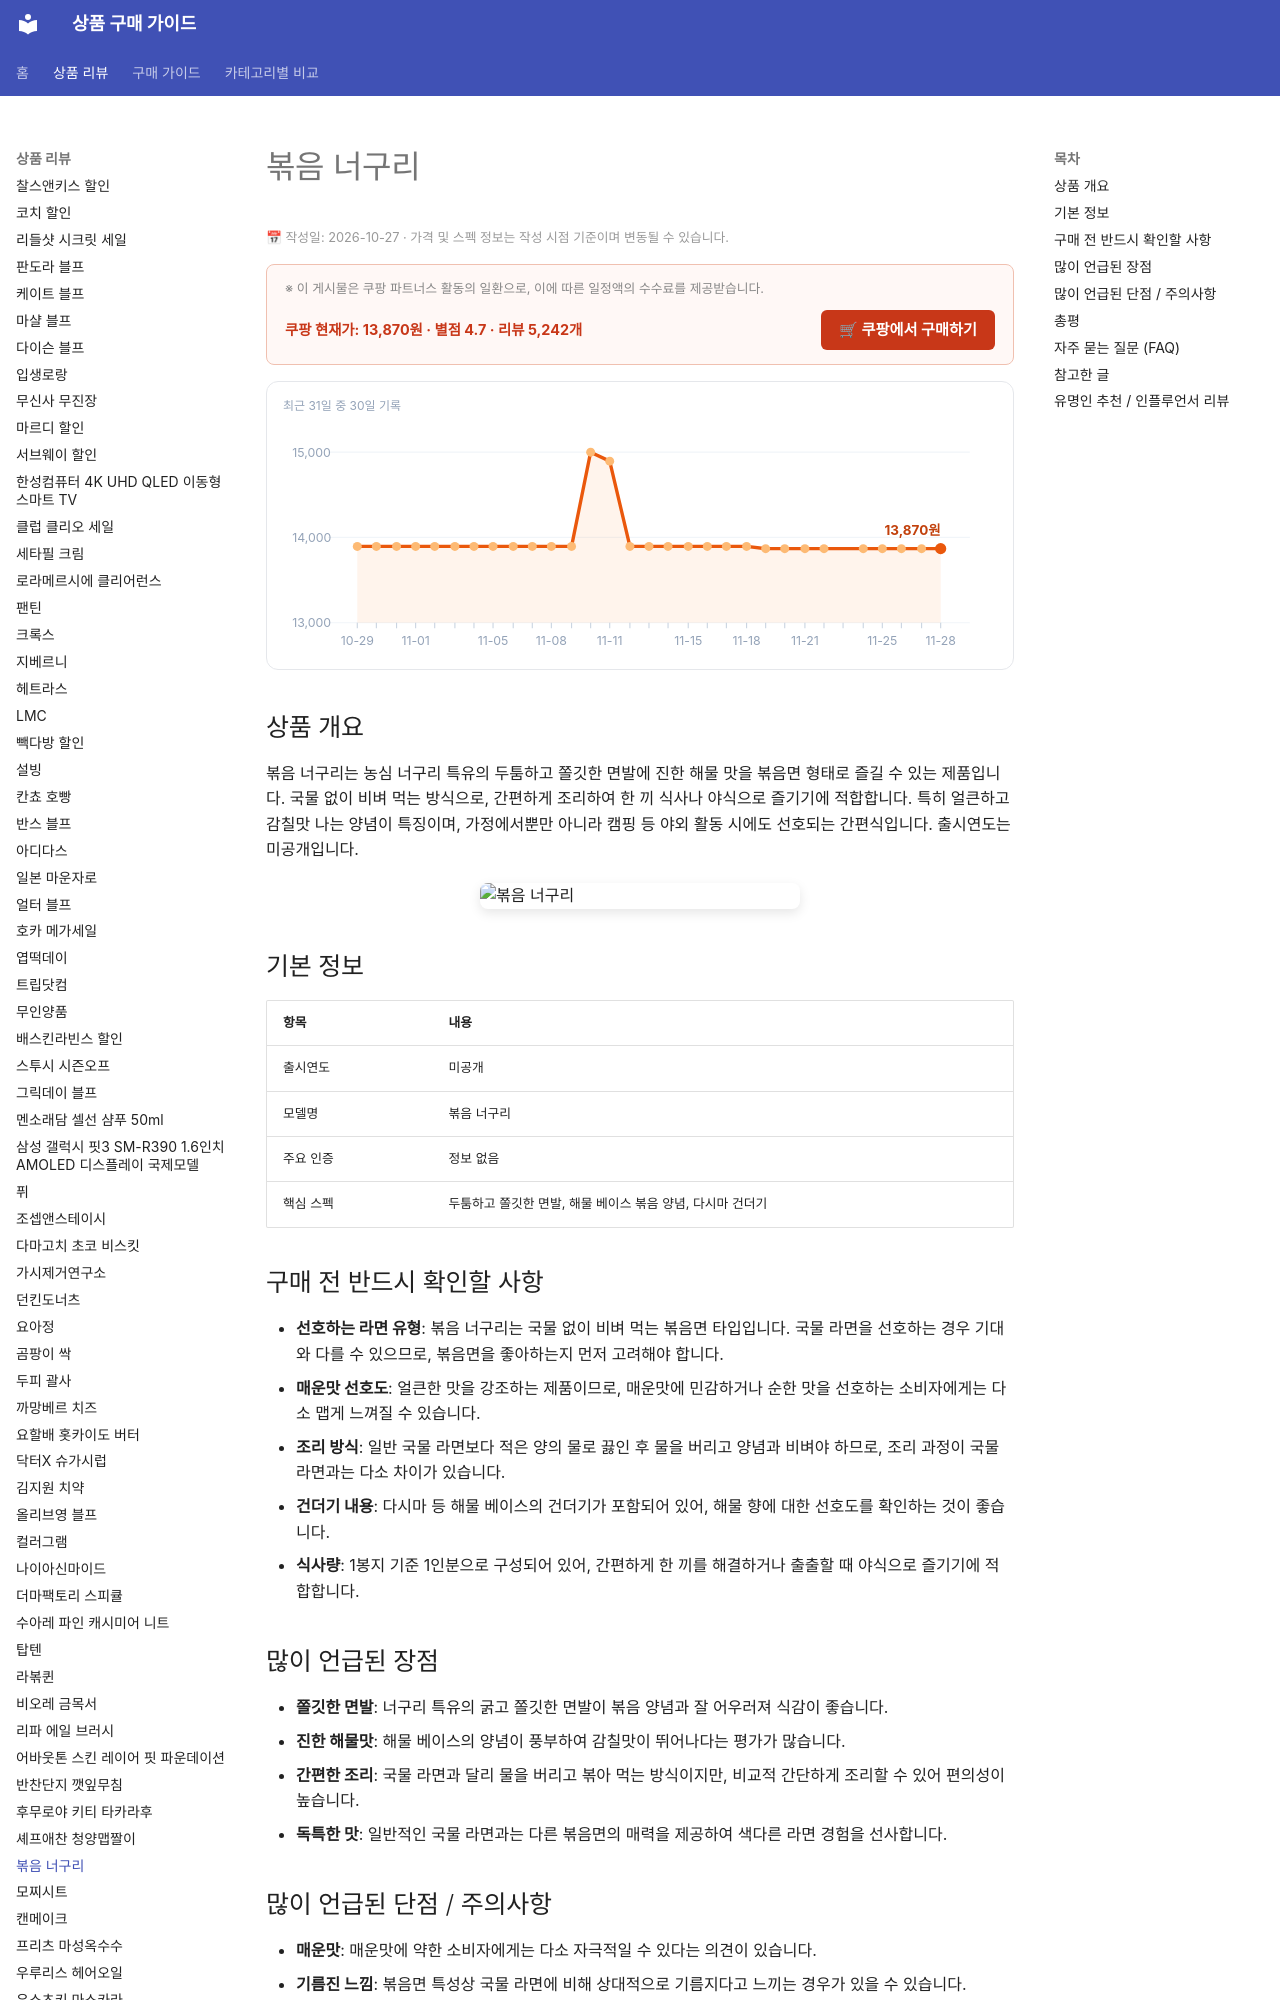

repository: buysense/product-research-wiki · page: products/bokkeum-neoguri-noodle/index.html · generator: mkdocs

---
image: https://thumbnail.coupangcdn.com/thumbnails/remote/492x492ex/image/vendor_inventory/7ad2/6cd13fa49b92f28bf2b907db4c70671822acb0794bb0b64ce88b1eeb9f30.png
title: 볶음 너구리 구매 가이드
date: 2026-10-27
description: 볶음 너구리는 얼큰한 해물맛을 볶음면으로 즐길 수 있는 라면으로, 간편한 한 끼 식사나 야식으로 적합합니다. 쫄깃한 면발과 풍성한 건더기가 특징입니다.
contentUpdated: 2026-10-27
---
<!-- bs:jsonld -->
<script type="application/ld+json">
{
  "@context": "https://schema.org",
  "@type": "Product",
  "name": "볶음 너구리",
  "image": [
    "https://thumbnail.coupangcdn.com/thumbnails/remote/492x492ex/image/vendor_inventory/7ad2/6cd13fa49b92f28bf2b907db4c70671822acb0794bb0b64ce88b1eeb9f30.png",
    "https://thumbnail.coupangcdn.com/thumbnails/remote/492x492ex/image/retail/images/182097246600943-0e0d7ef7-e590-48f3-baf3-530dc2c0bd2d.jpg"
  ],
  "offers": {
    "@type": "Offer",
    "priceCurrency": "KRW",
    "price": "13870",
    "url": "https://link.coupang.com/a/ibDerjRFdY",
    "availability": "https://schema.org/InStock",
    "priceValidUntil": "2026-12-05"
  },
  "aggregateRating": {
    "@type": "AggregateRating",
    "ratingValue": 4.7,
    "reviewCo
